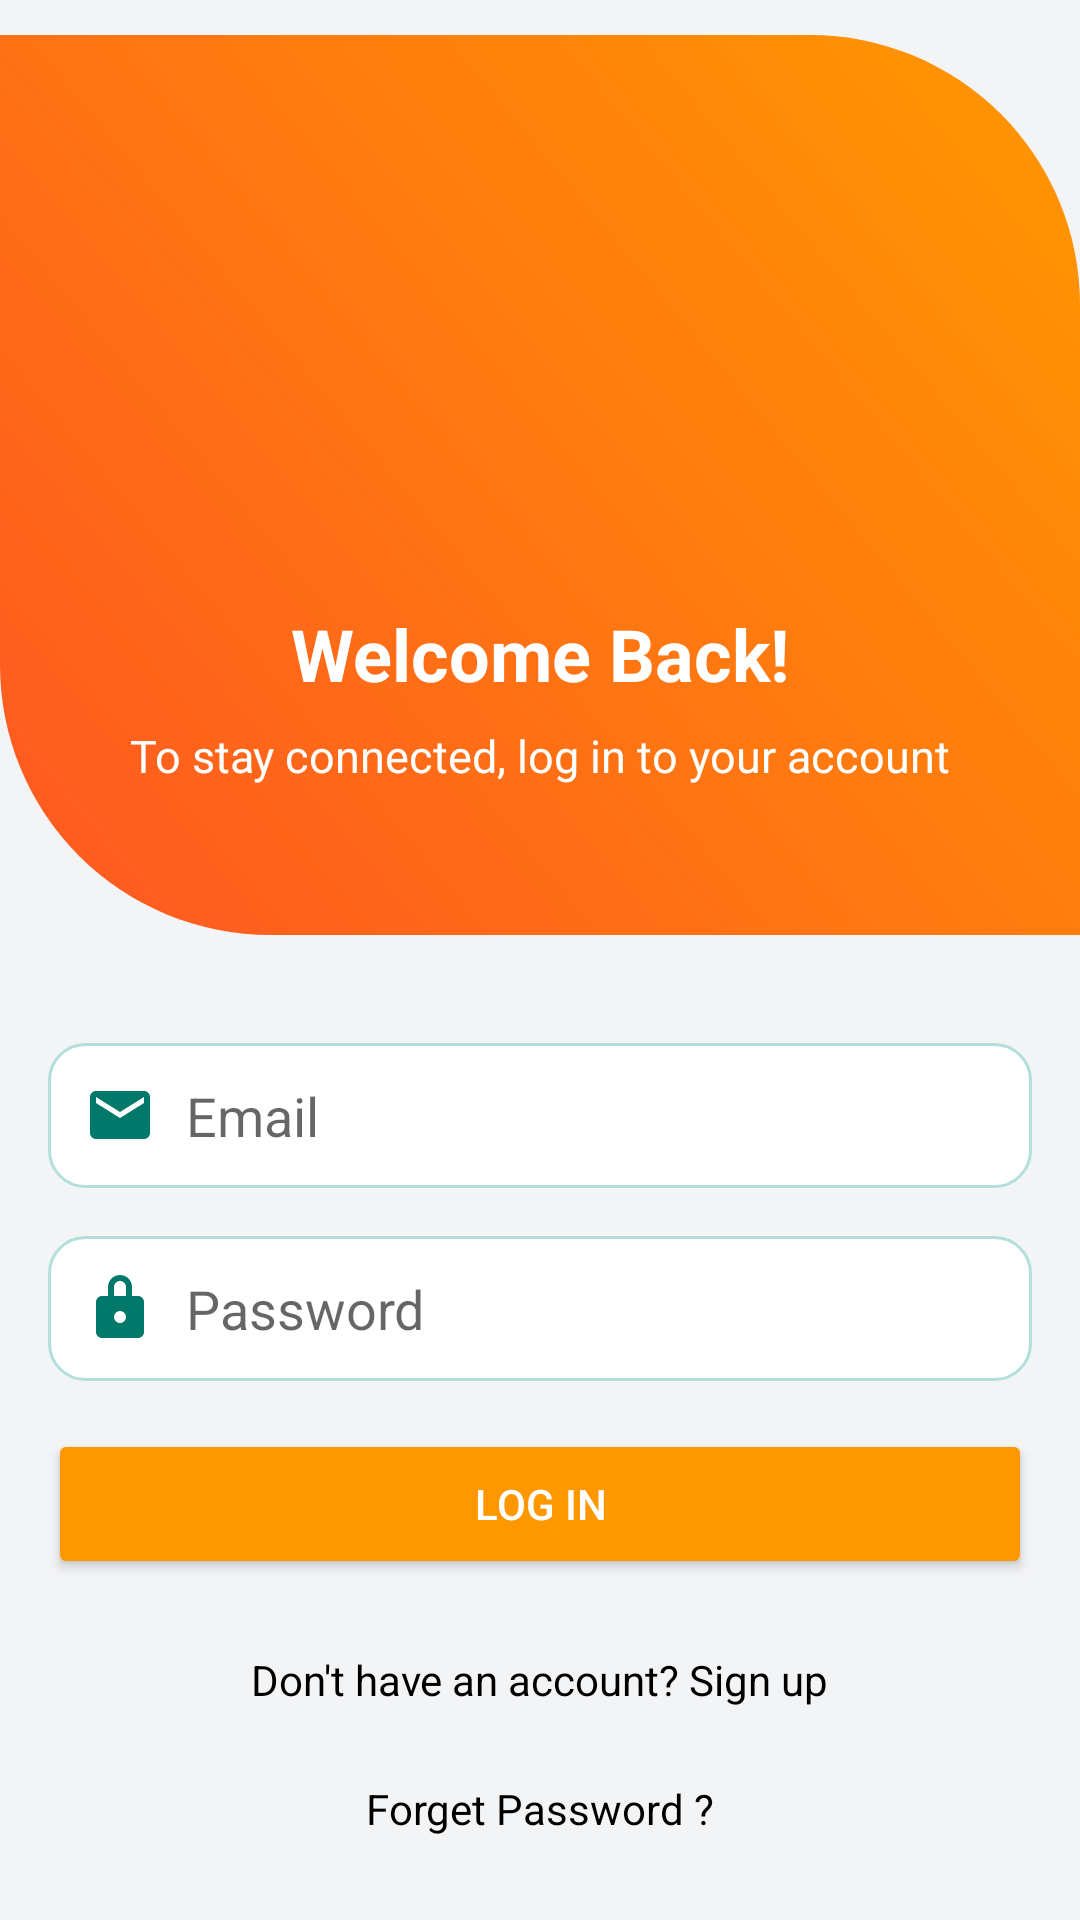

The Android layout XML behind this screen, and the referenced resources:
<!-- AndroidManifest.xml: application theme Theme.BudgetWiseSolutions -->
<!-- res/layout/activity_login.xml -->
<?xml version="1.0" encoding="utf-8"?>
<LinearLayout
    xmlns:android="http://schemas.android.com/apk/res/android"
    android:layout_width="match_parent"
    android:layout_height="match_parent"
    android:orientation="vertical"
    android:background="#F3F4F6"
    android:gravity="center"
    android:padding="0dp">

    
    <RelativeLayout
        android:layout_width="match_parent"
        android:layout_height="300dp"
        android:background="@drawable/curved_background"
        android:padding="24dp">

        
        <ImageView
            android:id="@+id/logoImageView"
            android:layout_width="150dp"
            android:layout_height="150dp"
            android:src="@drawable/logo_btec"
            android:layout_centerHorizontal="true"
            android:layout_marginBottom="16dp" />

        
        <TextView
            android:layout_width="wrap_content"
            android:layout_height="wrap_content"
            android:text="Welcome Back!"
            android:textSize="24sp"
            android:textStyle="bold"
            android:textColor="#FFFFFF"
            android:layout_centerHorizontal="true"
            android:layout_below="@id/logoImageView" />

        
        <TextView
            android:layout_width="wrap_content"
            android:layout_height="wrap_content"
            android:text="To stay connected, log in to your account"
            android:textSize="15sp"
            android:textColor="#FFFFFF"
            android:layout_centerHorizontal="true"
            android:layout_below="@id/logoImageView"
            android:layout_marginTop="40dp" />
    </RelativeLayout>

    
    <LinearLayout
        android:layout_width="match_parent"
        android:layout_height="wrap_content"
        android:orientation="vertical"
        android:padding="16dp"
        android:gravity="center">

        
        <EditText
            android:id="@+id/edtEmailLogin"
            android:layout_width="match_parent"
            android:layout_height="wrap_content"
            android:hint="Email"
            android:inputType="textEmailAddress"
            android:drawableLeft="@drawable/ic_email"
            android:drawablePadding="10dp"
            android:background="@drawable/rounded_edittext"
            android:layout_marginTop="20dp"
            android:padding="12dp" />

        
        <EditText
            android:id="@+id/edtPassLogin"
            android:layout_width="match_parent"
            android:layout_height="wrap_content"
            android:hint="Password"
            android:inputType="textPassword"
            android:drawableLeft="@drawable/ic_password"
            android:drawablePadding="10dp"
            android:background="@drawable/rounded_edittext"
            android:layout_marginTop="16dp"
            android:padding="12dp" />

        
        <Button
            android:id="@+id/btnSubmit"
            android:layout_width="match_parent"
            android:layout_height="50dp"
            android:text="Log In"
            android:textColor="#FFFFFF"
            android:backgroundTint="#FF9800"
            android:layout_marginTop="16dp" />

        
        <TextView
            android:layout_width="wrap_content"
            android:layout_height="wrap_content"
            android:text="Don't have an account? Sign up"
            android:textColor="@color/black"
            android:layout_gravity="center"
            android:layout_marginTop="24dp"
            android:id="@+id/tvRegister"/>
        <TextView
            android:layout_width="wrap_content"
            android:layout_height="wrap_content"
            android:text="Forget Password ?"
            android:textColor="@color/black"
            android:layout_gravity="center"
            android:layout_marginTop="24dp"
            android:id="@+id/tvForgetPassword"/>
    </LinearLayout>
</LinearLayout>
<!-- resources referenced by this layout -->
<resources>
  <color name="black">#000000</color>
  <!-- drawable curved_background (drawable) -->
  <shape xmlns:android="http://schemas.android.com/apk/res/android">
      <gradient
          android:angle="45"
          android:startColor="#FF5722"
          android:endColor="#FF9800" />
      <corners
          android:topLeftRadius="0dp"
          android:topRightRadius="90dp"
          android:bottomLeftRadius="90dp"
          android:bottomRightRadius="0dp" />
  </shape>
  <!-- drawable ic_email (drawable) -->
  <vector xmlns:android="http://schemas.android.com/apk/res/android"
      android:width="24dp"
      android:height="24dp"
      android:viewportWidth="24"
      android:viewportHeight="24">
      <path
          android:fillColor="#00796B"
          android:pathData="M20,4H4C2.89,4 2,4.89 2,6L2,18C2,19.11 2.89,20 4,20H20C21.11,20 22,19.11 22,18V6C22,4.89 21.11,4 20,4ZM20,8L12,13L4,8V6L12,11L20,6V8Z" />
  </vector>
  <!-- drawable ic_password (drawable) -->
  <vector xmlns:android="http://schemas.android.com/apk/res/android"
      android:width="24dp"
      android:height="24dp"
      android:viewportWidth="24"
      android:viewportHeight="24">
      <path
          android:fillColor="#00796B"
          android:pathData="M12,1C9.79,1 8,2.79 8,5V8H6C4.9,8 4,8.9 4,10V20C4,21.1 4.9,22 6,22H18C19.1,22 20,21.1 20,20V10C20,8.9 19.1,8 18,8H16V5C16,2.79 14.21,1 12,1ZM12,3C13.1,3 14,3.9 14,5V8H10V5C10,3.9 10.9,3 12,3ZM12,13C13.1,13 14,13.9 14,15C14,16.1 13.1,17 12,17C10.9,17 10,16.1 10,15C10,13.9 10.9,13 12,13Z" />
  </vector>
  <!-- drawable rounded_edittext (drawable) -->
  <shape xmlns:android="http://schemas.android.com/apk/res/android">
      
      <solid android:color="#FFFFFF" />
  
      <corners android:radius="12dp" />
  
      <stroke
          android:width="1dp"
          android:color="#B2DFDB" />
  
  
      <padding
          android:left="8dp"
          android:right="8dp"
          android:top="4dp"
          android:bottom="4dp" />
  </shape>
  <style name="Theme.BudgetWiseSolutions" parent="Theme.MaterialComponents.DayNight.DarkActionBar">
          
          <item name="colorPrimary">@color/purple_500</item>
          <item name="colorPrimaryVariant">@color/purple_700</item>
          <item name="colorOnPrimary">@color/white</item>
          
          <item name="colorSecondary">@color/teal_200</item>
          <item name="colorSecondaryVariant">@color/teal_700</item>
          <item name="colorOnSecondary">@color/black</item>
          
          <item name="android:statusBarColor">?attr/colorPrimaryVariant</item>
          
      </style>
  <color name="purple_500">#9C27B0</color>
  <color name="purple_700">#9C27B0</color>
  <color name="white">#FFFFFF</color>
  <color name="teal_200">#03DAC5</color>
  <color name="teal_700">#018786</color>
</resources>
